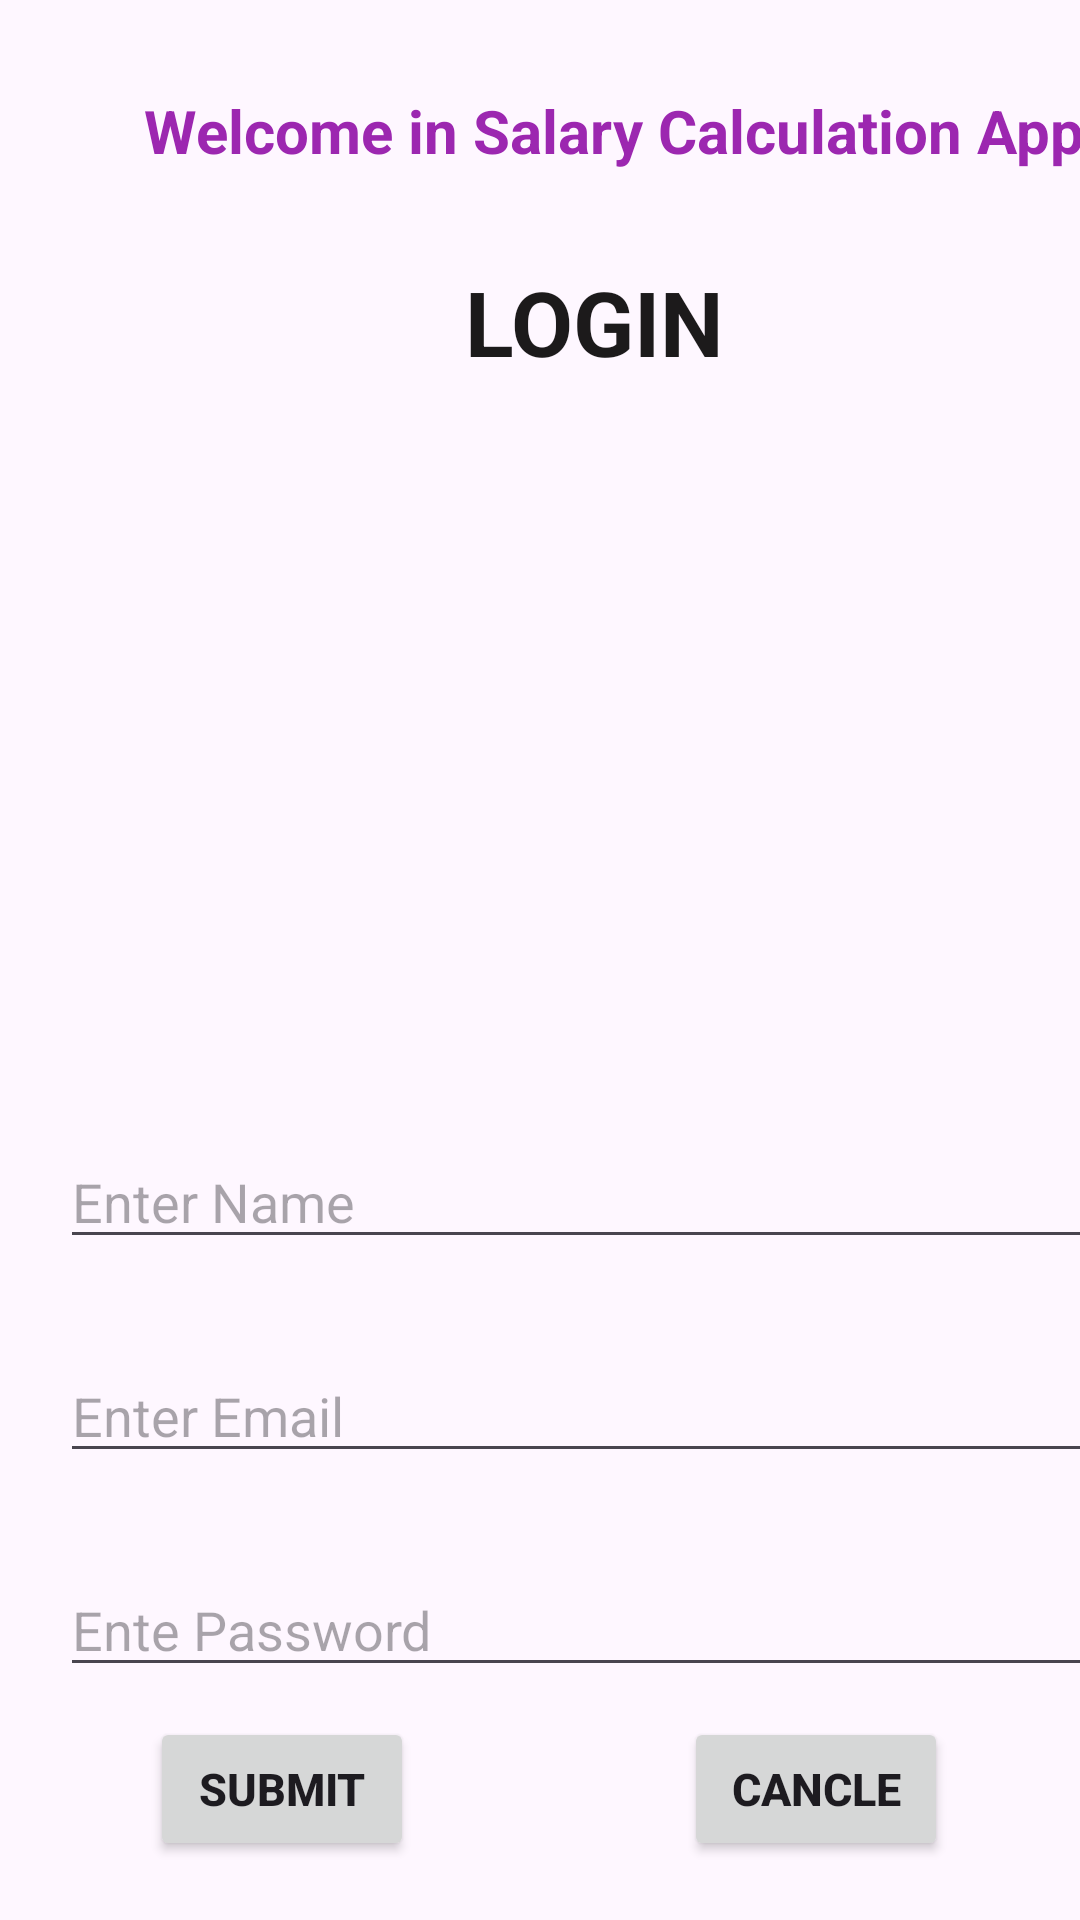

Android layout source for this screen:
<!-- AndroidManifest.xml: application theme Theme.EmployeeSalaryApp -->
<!-- res/layout/activity_main.xml -->
<?xml version="1.0" encoding="utf-8"?>
<LinearLayout xmlns:android="http://schemas.android.com/apk/res/android"
    xmlns:app="http://schemas.android.com/apk/res-auto"
    xmlns:tools="http://schemas.android.com/tools"
    android:layout_width="match_parent"
    android:layout_height="match_parent"
    tools:context=".MainActivity"
    android:orientation="vertical">

    <TextView
        android:layout_width="389dp"
        android:layout_height="wrap_content"
        android:layout_marginLeft="10dp"
        android:layout_marginTop="30dp"
        android:gravity="center"
        android:text="Welcome in Salary Calculation App"
        android:textColor="#9C27B0"
        android:textSize="20dp"
        android:textStyle="bold" />
    <TextView
        android:id="@+id/textView"
        android:layout_width="94dp"
        android:layout_height="wrap_content"
        android:layout_marginLeft="155dp"
        android:layout_marginTop="30dp"
        android:text="LOGIN"
        android:textSize="30dp"
        android:textStyle="bold"
        android:textColor="#1C1A1B"/>

    <ImageView
        android:id="@+id/imageView"
        android:layout_width="match_parent"
        android:layout_height="211dp"
        app:srcCompat="@drawable/add"
        android:layout_marginTop="20dp"/>
    <EditText
        android:layout_width="370dp"
        android:layout_height="wrap_content"
        android:id="@+id/editTextName"
        android:ems="10"
        android:inputType="text"
        android:layout_marginTop="20dp"
        android:hint="Enter Name"
        android:layout_marginLeft="20dp"/>
    <EditText
        android:layout_width="370dp"
        android:layout_height="wrap_content"
        android:id="@+id/editTextEmail"
        android:ems="10"
        android:inputType="text"
        android:hint="Enter Email"
        android:layout_marginTop="30dp"
        android:layout_marginLeft="20dp"/>

    <EditText
        android:id="@+id/editTextNumberPassword"
        android:layout_width="372dp"
        android:layout_height="wrap_content"
        android:layout_marginLeft="20dp"
        android:layout_marginTop="30dp"
        android:ems="10"
        android:hint="Ente Password"
        android:inputType="numberPassword" />
    <LinearLayout
        android:layout_width="match_parent"
        android:layout_height="wrap_content">

        <Button
            android:id="@+id/buttonSubmit"
            android:layout_width="wrap_content"
            android:layout_height="wrap_content"
            android:layout_marginTop="10dp"
            android:layout_marginLeft="50dp"
            android:layout_marginRight="40dp"
            android:text="Submit"
            android:textStyle="bold"
            android:textSize="15dp"/>
        <Button
            android:id="@+id/buttonCancle"
            android:layout_width="wrap_content"
            android:layout_height="wrap_content"
            android:layout_marginTop="10dp"
            android:layout_marginLeft="50dp"
            android:layout_marginRight="40dp"
            android:text="Cancle"
            android:textStyle="bold"
            android:textSize="15dp"/>

    </LinearLayout>


</LinearLayout>
<!-- resources referenced by this layout -->
<resources>
  <style name="Theme.EmployeeSalaryApp" parent="Base.Theme.EmployeeSalaryApp" />
  <style name="Base.Theme.EmployeeSalaryApp" parent="Theme.Material3.DayNight.NoActionBar">
          
          
      </style>
</resources>
